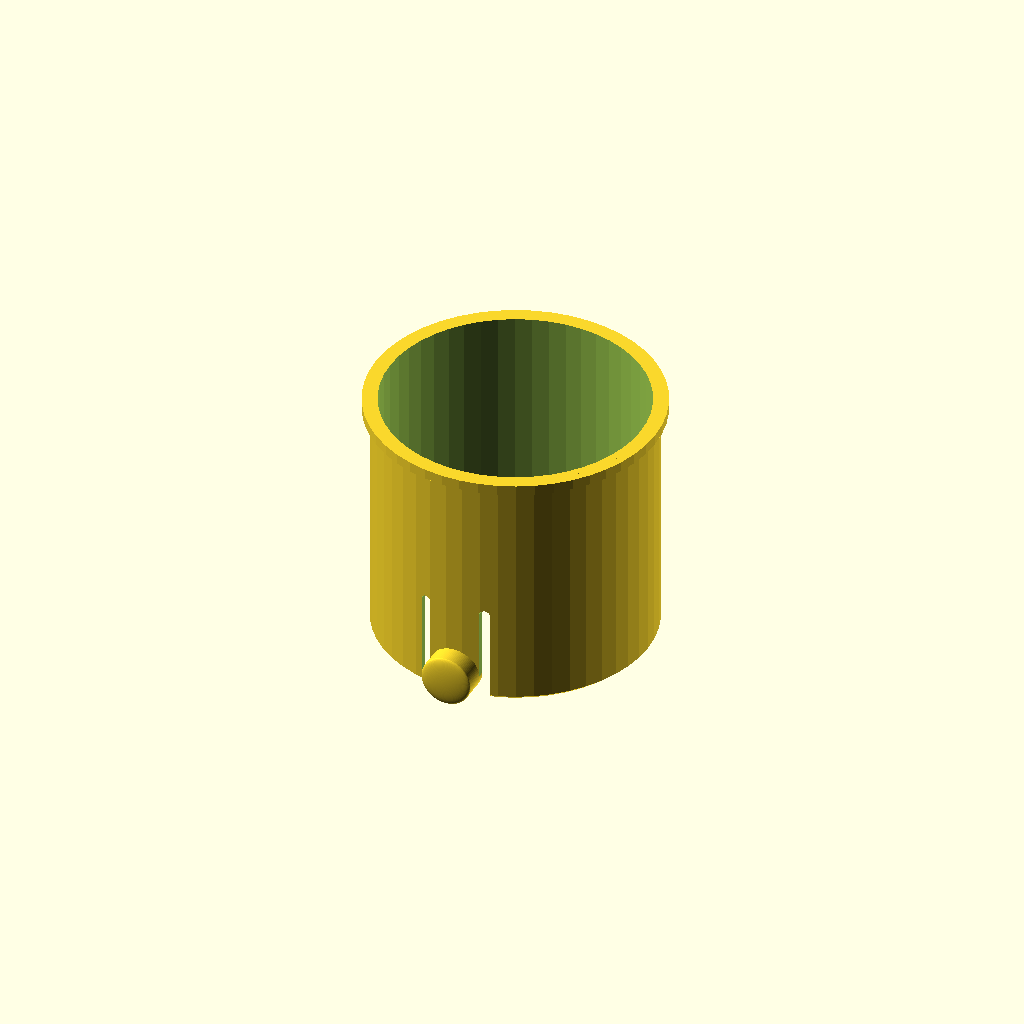
Cell 1 — every parameter at its default value.
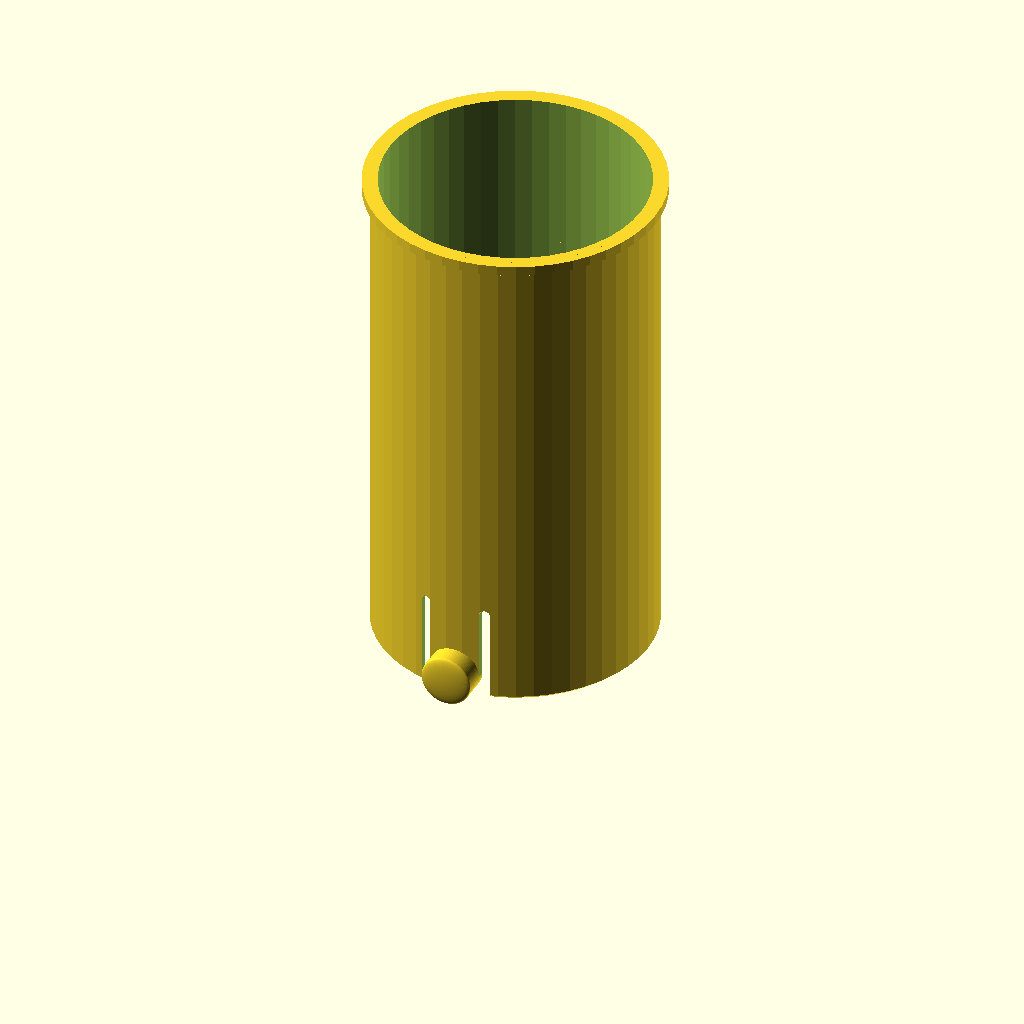
Cell 2: height = 100 (everything else at default).
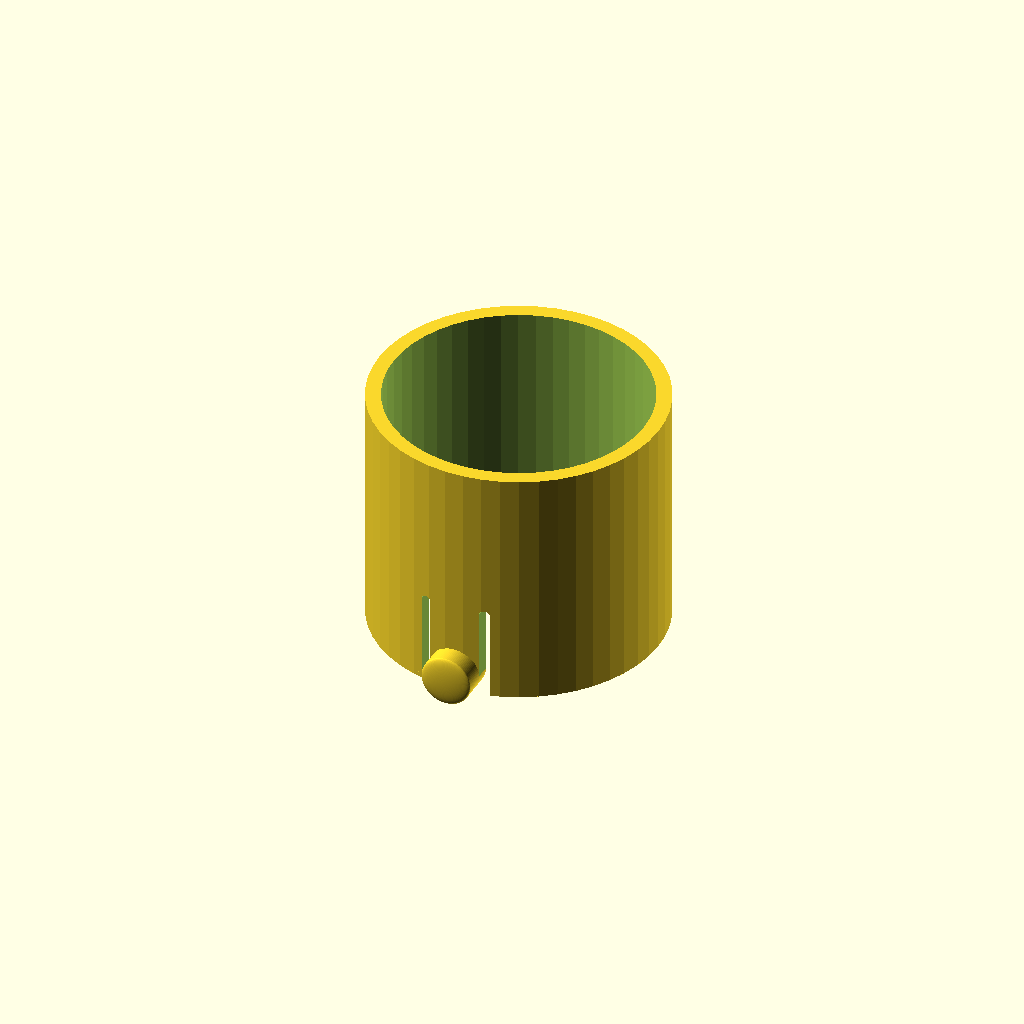
Cell 3 — breadth set to 3, the other parameters unchanged.
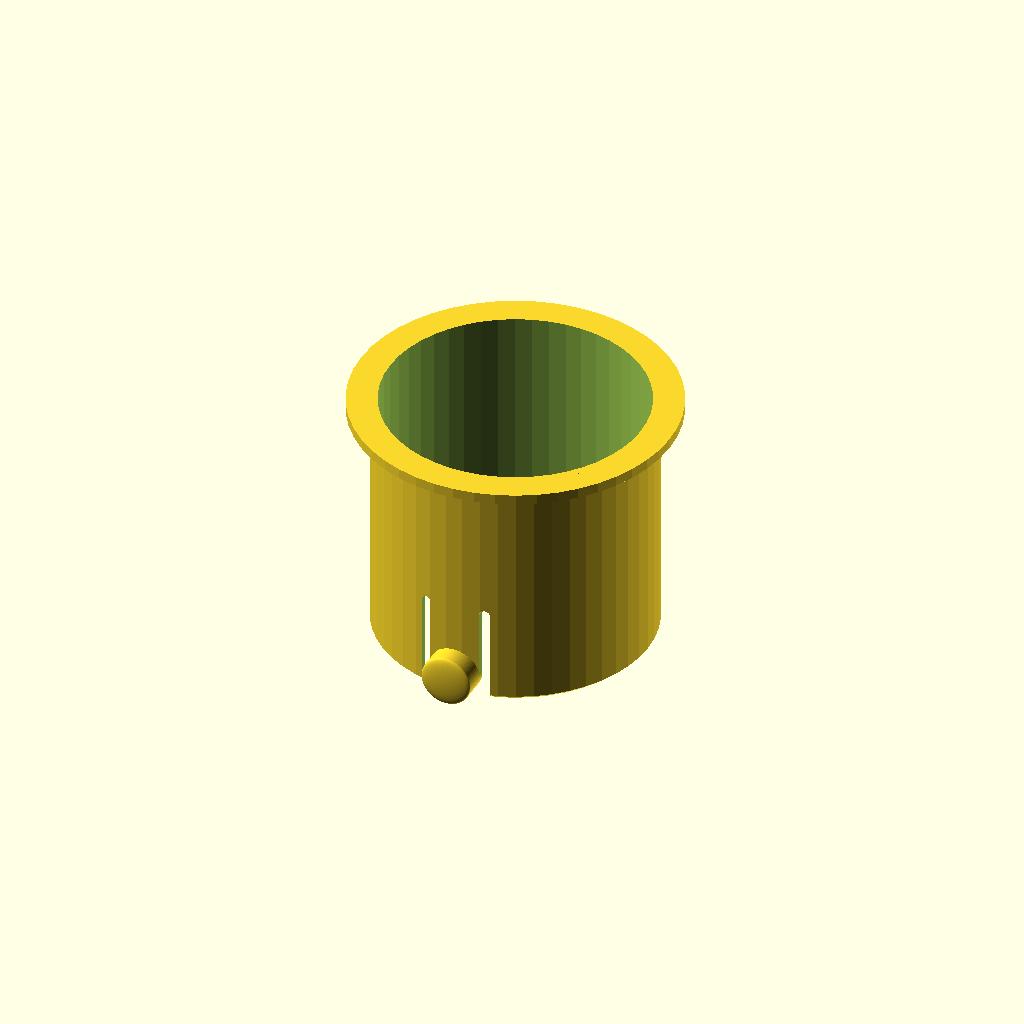
Cell 4 — breadth_big set to 6, the other parameters unchanged.
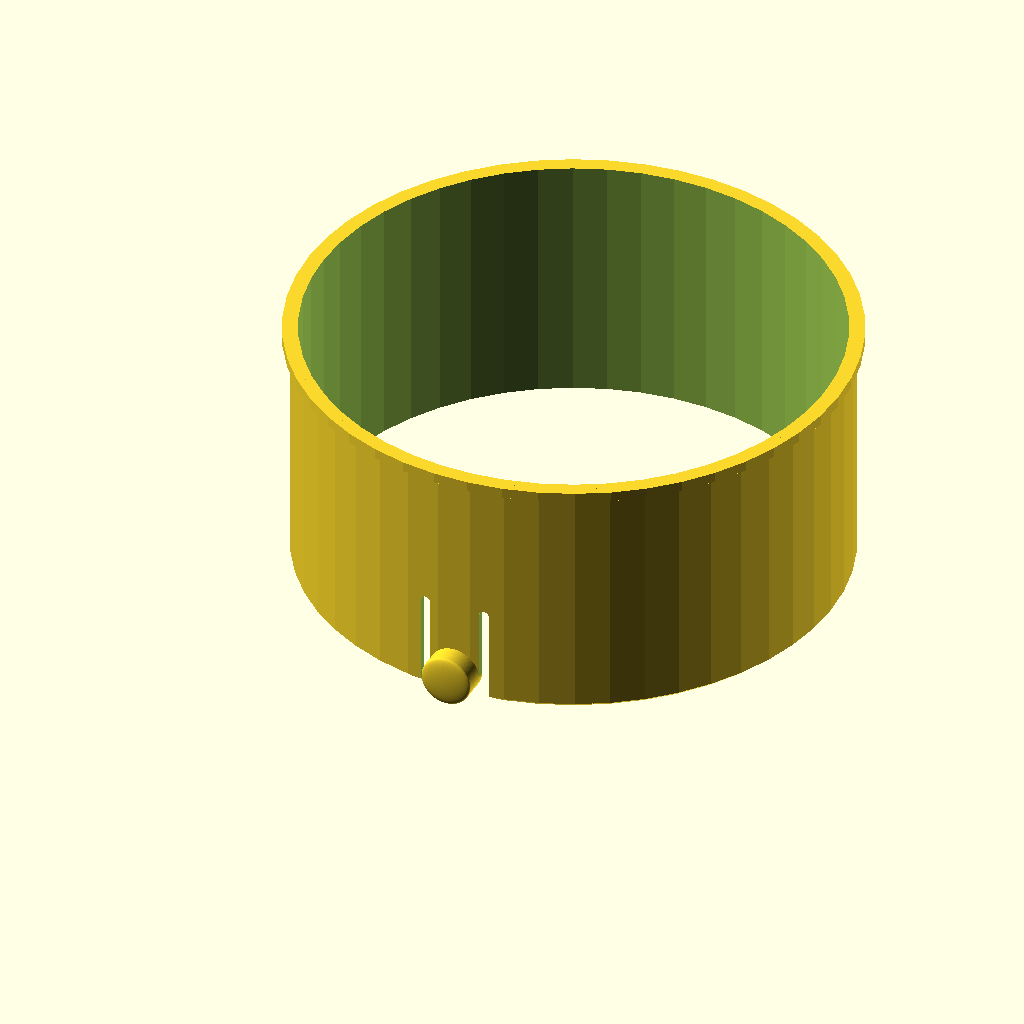
Cell 5 — diameter set to 103, the other parameters unchanged.
All cells are drawn from one camera (rotation 55°, 0°, 25°, orthographic, colour scheme Cornfield), so only the parameter changes between them.
Source of the model, inputs/thingiverse/thing-1454411/files/intex_pipe_endpiece.scad:
height=50;
breadth=1.5;
breadth_big=3;
height_big=2;
diameter=51.5;
knob_diameter=10;
knob_roundness=0.2;
knob_length=4.4;
gap_width=2;
gap_height=20;
slope_height=1;
slope_factor=0.25;

$fn=50;
$fn_detail=100;

module knob(l) {
    cylinder(h=l-(knob_diameter*knob_roundness)/2,d=knob_diameter,$fn=$fn_detail);
    translate([0,0,l-(knob_diameter*knob_roundness)/2]) scale([1,1,knob_roundness]) sphere(knob_diameter/2,$fn=$fn_detail);
}

module gap() {
    translate([knob_diameter/2,0,-0.01]) cube([gap_width, diameter/2+breadth,gap_height-gap_width/2+0.01]);
    translate([knob_diameter/2+gap_width/2,0,gap_height-gap_width/2]) rotate([-90,0,0]) cylinder(h=diameter/2+breadth,d=gap_width,$fn=$fn_detail);
    translate([knob_diameter/2+gap_width*1.5,0,gap_width/2]) difference() {
        translate([-gap_width/2-0.01,-gap_width/2,-gap_width/2-0.01]) cube([gap_width/2+0.01, diameter/2,gap_width/2+0.01]);
        rotate([-90,0,0]) cylinder(h=diameter/2,d=gap_width,$fn=$fn_detail);
    }
}

 difference() {
    union() {
        difference() {
            translate([0,(diameter)/2+breadth,0]) {
                translate([0,0,slope_height]) cylinder(h=height-slope_height,d=diameter+breadth*2);
                translate([0,0,height-height_big]) cylinder(h=height_big,d=diameter+breadth_big*2);
                hull() {
                    translate([0,0,slope_height]) cylinder(h=0.01,d=diameter+breadth*2);
                    cylinder(h=0.01,d=diameter+breadth*2*slope_factor);
                }
            }
            gap();
            mirror([1,0,0]) gap();
            translate([-knob_diameter/2-0.01,0,-0.01]) cube([knob_diameter+0.02,diameter/2,knob_diameter/2+0.01]);
        }
        translate([0,diameter/2,knob_diameter/2]) rotate([90,0,0]) knob(knob_length+diameter/2);
    }
    translate([0,(diameter)/2+breadth,-0.01]) cylinder(h=height+0.02,d=diameter);
}
Parameter table extracted from the source (name, type, default, range or options):
height: number, default 50
breadth: number, default 1.5
breadth_big: number, default 3
height_big: number, default 2
diameter: number, default 51.5
knob_diameter: number, default 10
knob_roundness: number, default 0.2
knob_length: number, default 4.4
gap_width: number, default 2
gap_height: number, default 20
slope_height: number, default 1
slope_factor: number, default 0.25
